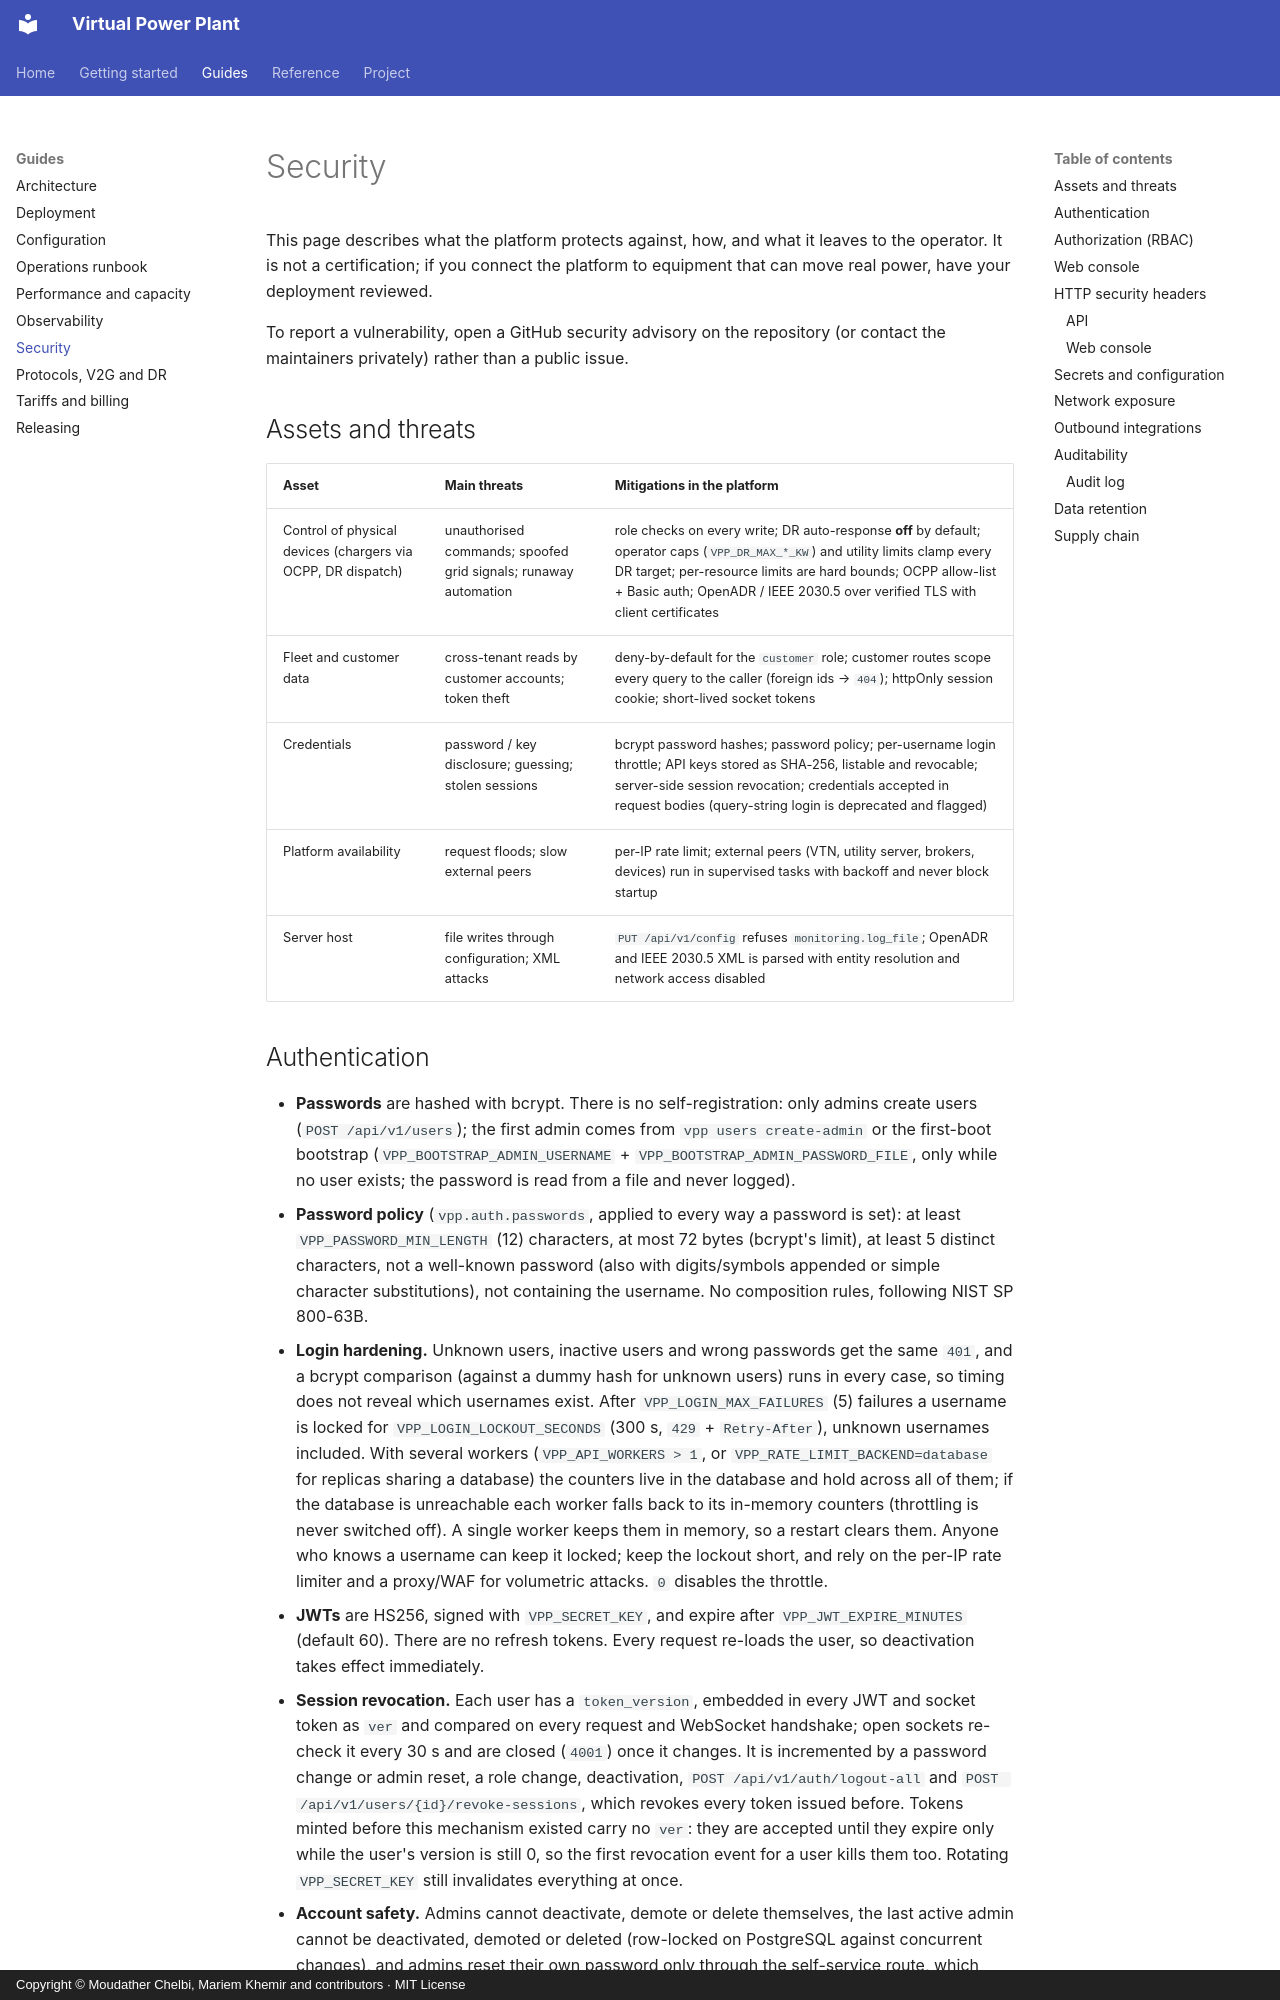

repository: vinerya/virtual-power-plant · page: security/index.html · generator: mkdocs · copyright: Copyright © Moudather Chelbi, Mariem Khemir and contributors · MIT License

# Security

This page describes what the platform protects against, how, and what it
leaves to the operator. It is not a certification; if you connect the
platform to equipment that can move real power, have your deployment
reviewed.

To report a vulnerability, open a GitHub security advisory on the
repository (or contact the maintainers privately) rather than a public
issue.

## Assets and threats

| Asset | Main threats | Mitigations in the platform |
|---|---|---|
| Control of physical devices (chargers via OCPP, DR dispatch) | unauthorised commands; spoofed grid signals; runaway automation | role checks on every write; DR auto-response **off** by default; operator caps (`VPP_DR_MAX_*_KW`) and utility limits clamp every DR target; per-resource limits are hard bounds; OCPP allow-list + Basic auth; OpenADR / IEEE 2030.5 over verified TLS with client certificates |
| Fleet and customer data | cross-tenant reads by customer accounts; token theft | deny-by-default for the `customer` role; customer routes scope every query to the caller (foreign ids → `404`); httpOnly session cookie; short-lived socket tokens |
| Credentials | password / key disclosure; guessing; stolen sessions | bcrypt password hashes; password policy; per-username login throttle; API keys stored as SHA-256, listable and revocable; server-side session revocation; credentials accepted in request bodies (query-string login is deprecated and flagged) |
| Platform availability | request floods; slow external peers | per-IP rate limit; external peers (VTN, utility server, brokers, devices) run in supervised tasks with backoff and never block startup |
| Server host | file writes through configuration; XML attacks | `PUT /api/v1/config` refuses `monitoring.log_file`; OpenADR and IEEE 2030.5 XML is parsed with entity resolution and network access disabled |
